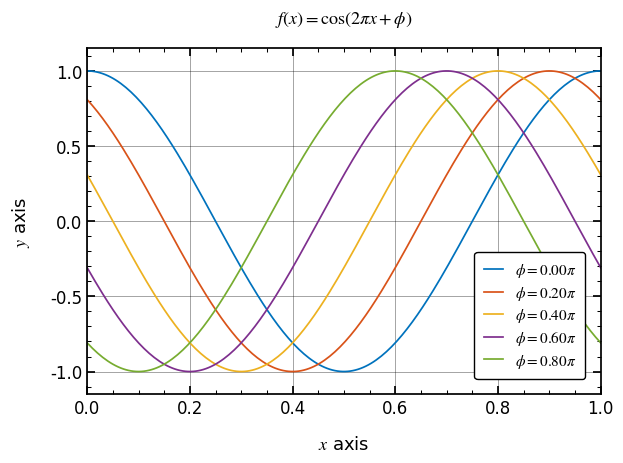

Write Python code to recreate this figure.
import numpy as np
import matplotlib as mpl
import matplotlib.pyplot as plt

from cycler import cycler


def set_plot_options(
    fontsize=13,
    grid=True,
    major_ticks=True,
    minor_ticks=True,
    margin=0.05,
    color_order="matlab",
):
    """Set plot options for publication-quality figures"""
	
    if isinstance(color_order, str):
        if color_order.lower() == "default":
            color_order = [
                "#1f77b4",
                "#ff7f0e",
                "#2ca02c",
                "#d62728",
                "#9467bd",
                "#8c564b",
                "#e377c2",
                "#7f7f7f",
                "#bcbd22",
                "#17becf",
            ]

        elif color_order.lower() == "matlab":
            color_order = [
                "#0072BD",
                "#D95319",
                "#EDB120",
                "#7E2F8E",
                "#77AC30",
                "#4DBEEE",
                "#A2142F",
            ]

    # Define dictionary of custom settings
    rcParams = {
        "text.usetex": False,
        "font.size": fontsize,
        "font.style": "normal",
        "font.family": "serif",  # 'serif', 'sans-serif', 'cursive', 'fantasy', 'monospace'
        "font.serif": ["Times New Roman"],  # ['times new roman', 'cmr10']
        "mathtext.fontset": "stix",  # ["stix", 'cm']
        "axes.edgecolor": "black",
        "axes.linewidth": 1.25,
        "axes.titlesize": fontsize,
        "axes.titleweight": "normal",
        "axes.titlepad": fontsize * 1.4,
        "axes.labelsize": fontsize,
        "axes.labelweight": "normal",
        "axes.labelpad": fontsize,
        "axes.xmargin": margin,
        "axes.ymargin": margin,
        # "axes.zmargin": margin,
        "axes.grid": grid,
        "axes.grid.axis": "both",
        "axes.grid.which": "major",
        "axes.prop_cycle": cycler(color=color_order),
        "grid.alpha": 0.5,
        "grid.color": "black",
        "grid.linestyle": "-",
        "grid.linewidth": 0.5,
        "legend.borderaxespad": 1,
        "legend.borderpad": 0.6,
        "legend.edgecolor": "black",
        "legend.facecolor": "white",
        "legend.labelcolor": "black",
        "legend.labelspacing": 0.3,
        "legend.fancybox": True,
        "legend.fontsize": fontsize - 2,
        "legend.framealpha": 1.00,
        "legend.handleheight": 0.7,
        "legend.handlelength": 1.25,
        "legend.handletextpad": 0.8,
        "legend.markerscale": 1.0,
        "legend.numpoints": 1,
        "lines.linewidth": 1.25,
        "lines.markersize": 5,
        "lines.markeredgewidth": 1.25,
        "lines.markerfacecolor": "white",
        "xtick.direction": "in",
        "xtick.labelsize": fontsize - 1,
        "xtick.bottom": major_ticks,
        "xtick.top": major_ticks,
        "xtick.major.size": 6,
        "xtick.major.width": 1.25,
        "xtick.minor.size": 3,
        "xtick.minor.width": 0.75,
        "xtick.minor.visible": minor_ticks,
        "ytick.direction": "in",
        "ytick.labelsize": fontsize - 1,
        "ytick.left": major_ticks,
        "ytick.right": major_ticks,
        "ytick.major.size": 6,
        "ytick.major.width": 1.25,
        "ytick.minor.size": 3,
        "ytick.minor.width": 0.75,
        "ytick.minor.visible": minor_ticks,
        "savefig.dpi": 500
    }

    # Update the internal Matplotlib settings dictionary
    mpl.rcParams.update(rcParams)


def print_installed_fonts():
    """Print the list of fonts installed in your computer"""
    fonts = mpl.font_manager.findSystemFonts(fontpaths=None, fontext="ttf")
    for font in sorted(fonts):
        print(font)


def print_rc_parameters():
    """Print the current rcParams used by Matplotlib"""
    params = mpl.rcParams
    for key, value in params.items():
        print(f"{key}: {value}")
    # with open("rcParams_default.txt", 'w') as file:
    #     for key, value in params.items():
    #         file.write(f"{key}: {value}\n")


def create_sample_plot():
    # Create figure
    fig = plt.figure(figsize=(6.4, 4.8))
    ax = fig.gca()
    ax.set_title(r"$f(x) = \cos(2\pi x + \phi)$")
    ax.set_xlabel("$x$ axis")
    ax.set_ylabel("$y$ axis")
    ax.set_xscale("linear")
    ax.set_yscale("linear")
    ax.set_xlim([0, 1])
    ax.set_ylim([-1.15, 1.15])
    # ax.set_xticks([])
    # ax.set_yticks([])

    # Plot the function
    x = np.linspace(0, 1, 200)
    phi_array = np.arange(0, 1, 0.2) * np.pi
    for phi in phi_array:
        ax.plot(x, np.cos(2 * np.pi * x + phi), label=f"$\phi={phi/np.pi:0.2f}\pi$")

    # Create legend
    ax.legend(loc="lower right", ncol=1)

    # Adjust PAD
    fig.tight_layout(pad=1.00, w_pad=None, h_pad=None)

    # Display figure
    plt.show()


if __name__ == "__main__":
    set_plot_options()
    create_sample_plot()
